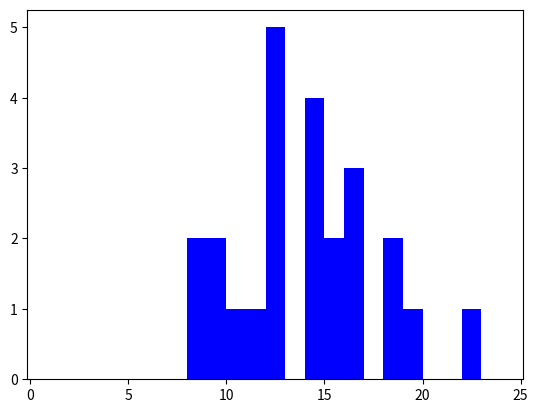

Here is the Python script that generated this plot: (Note: this script raises an exception after producing the figure.)
# -*- coding: utf-8 -*-
"""
Created on Mon Apr 17 11:42:21 2017

@author: Prathmesh
"""

# Program for creating visualization of Project 1

import matplotlib.pyplot as plt


# 1. For histogram of two conditions 

Bins=[1,2,3,4,5,6,7,8,9,10,11,12,13,14,15,16,17,18,19,20,21,22,23,24]
Congruent=[12.079,16.791,9.564,8.63,14.669,12.238,14.692,8.987,9.401,14.48,22.328,15.298,15.073,16.929,18.2,12.13,18.495,10.639,11.344,12.369,12.944,14.233,19.71,16.004]
Incongruent=[19.278,18.741,21.214,15.687,22.803,20.878,24.572,17.394,20.762,26.282,24.524,18.644,17.51,20.33,35.255,22.15,25.139,20.429,17.425,34.288,23.894,17.96,22.058,21.157]

plt.hist(Congruent, Bins, facecolor='blue', label='Congruent')
plt.hold(True)
plt.xlabel('Time Taken To Name Ink Colour')
plt.ylabel('Number Of Samples')
plt.title('Histogram For Both Conditions')
plt.hist(Incongruent, Bins, facecolor='red', label='Incongruent')
plt.legend(loc='upper left')
plt.xlim(0.0, 35)
plt.ylim(0.0, 8)
plt.show()

# 2. For histogram of the differences

Differences=[7.199,1.95,11.65,7.057,8.134,8.64,9.88,8.407,11.361,11.802,2.196,3.346,2.437,3.401,17.055,10.028,6.644,9.79,6.081,21.919,10.95,3.727,2.348,5.153]
plt.hist(Differences, Bins, facecolor='green', label='Differences')
plt.legend(loc='upper left')
plt.xlabel('Difference Between Time Taken To Name Ink Colour For 2 Condtions')
plt.ylabel('Number Of Samples')
plt.title('Histogram For Differences')
plt.xlim(0.0, 45)
plt.ylim(0.0, 5)
plt.show()